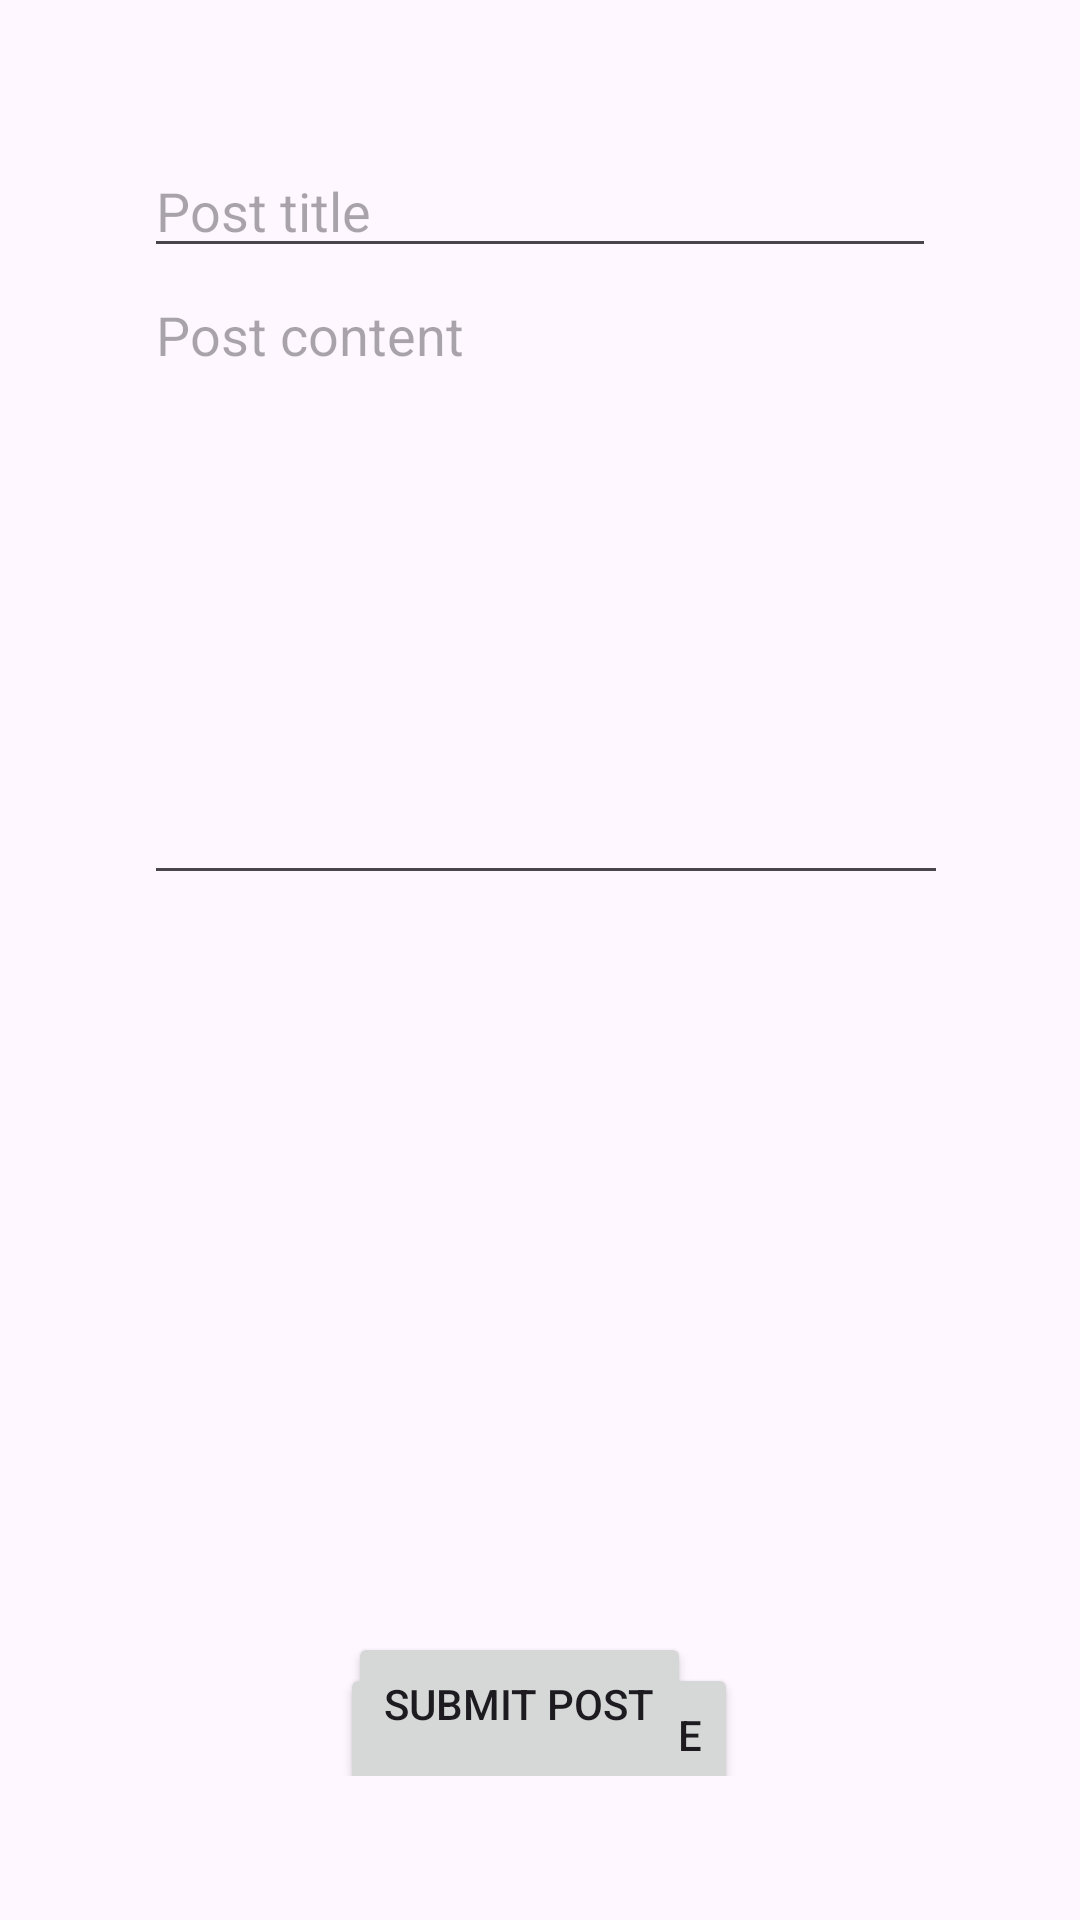

Layout XML and referenced resources for this Android screen:
<!-- AndroidManifest.xml: application theme Theme.ProblemsInHouse -->
<!-- res/layout/activity_post.xml -->
<?xml version="1.0" encoding="utf-8"?>
<androidx.constraintlayout.widget.ConstraintLayout xmlns:android="http://schemas.android.com/apk/res/android"
    xmlns:app="http://schemas.android.com/apk/res-auto"
    xmlns:tools="http://schemas.android.com/tools"
    android:layout_width="match_parent"
    android:layout_height="match_parent"
    android:padding="48dp">

    <EditText
        android:id="@+id/titleInput"
        android:layout_width="0dp"
        android:layout_height="wrap_content"
        android:hint="@string/title"
        app:layout_constraintTop_toTopOf="parent"
        app:layout_constraintStart_toStartOf="parent"
        app:layout_constraintEnd_toEndOf="parent" />


    <ImageView
        android:id="@+id/postImage"
        android:layout_width="0dp"
        android:layout_height="200dp"
        android:layout_marginTop="44dp"
        android:scaleType="centerCrop"
        app:layout_constraintEnd_toEndOf="parent"
        app:layout_constraintHorizontal_bias="1.0"
        app:layout_constraintStart_toStartOf="parent"
        app:layout_constraintTop_toBottomOf="@+id/contentInput" />

    <Button
        android:id="@+id/captureImageButton"
        android:layout_width="wrap_content"
        android:layout_height="wrap_content"
        android:layout_marginTop="12dp"
        android:text="@string/captureImage"
        app:layout_constraintEnd_toEndOf="parent"
        app:layout_constraintHorizontal_bias="0.497"
        app:layout_constraintStart_toStartOf="parent"
        app:layout_constraintTop_toBottomOf="@id/postImage"
        tools:ignore="VisualLintBounds" />

    <EditText
        android:id="@+id/contentInput"
        android:layout_width="320dp"
        android:layout_height="209dp"
        android:gravity="top"
        android:hint="@string/content"
        android:inputType="textMultiLine"
        android:minLines="5"
        app:layout_constraintBottom_toTopOf="@id/postImage"
        app:layout_constraintEnd_toEndOf="parent"
        app:layout_constraintHorizontal_bias="0.0"
        app:layout_constraintStart_toStartOf="parent"
        app:layout_constraintTop_toBottomOf="@id/titleInput"
        app:layout_constraintVertical_bias="0" />

    <Button
        android:id="@+id/submitPostButton"
        android:layout_width="wrap_content"
        android:layout_height="wrap_content"
        android:text="@string/submitPost"
        app:layout_constraintBottom_toBottomOf="parent"
        app:layout_constraintEnd_toEndOf="parent"
        app:layout_constraintHorizontal_bias="0.455"
        app:layout_constraintStart_toStartOf="parent"
        app:layout_constraintTop_toBottomOf="@id/contentInput"
        app:layout_constraintVertical_bias="1.0" />
</androidx.constraintlayout.widget.ConstraintLayout>
<!-- resources referenced by this layout -->
<resources>
  <string name="captureImage">Capture Image</string>
  <string name="content">Post content</string>
  <string name="submitPost">Submit Post</string>
  <string name="title">Post title</string>
  <style name="Theme.ProblemsInHouse" parent="Base.Theme.ProblemsInHouse" />
  <style name="Base.Theme.ProblemsInHouse" parent="Theme.Material3.DayNight.NoActionBar">
          
          
      </style>
</resources>
